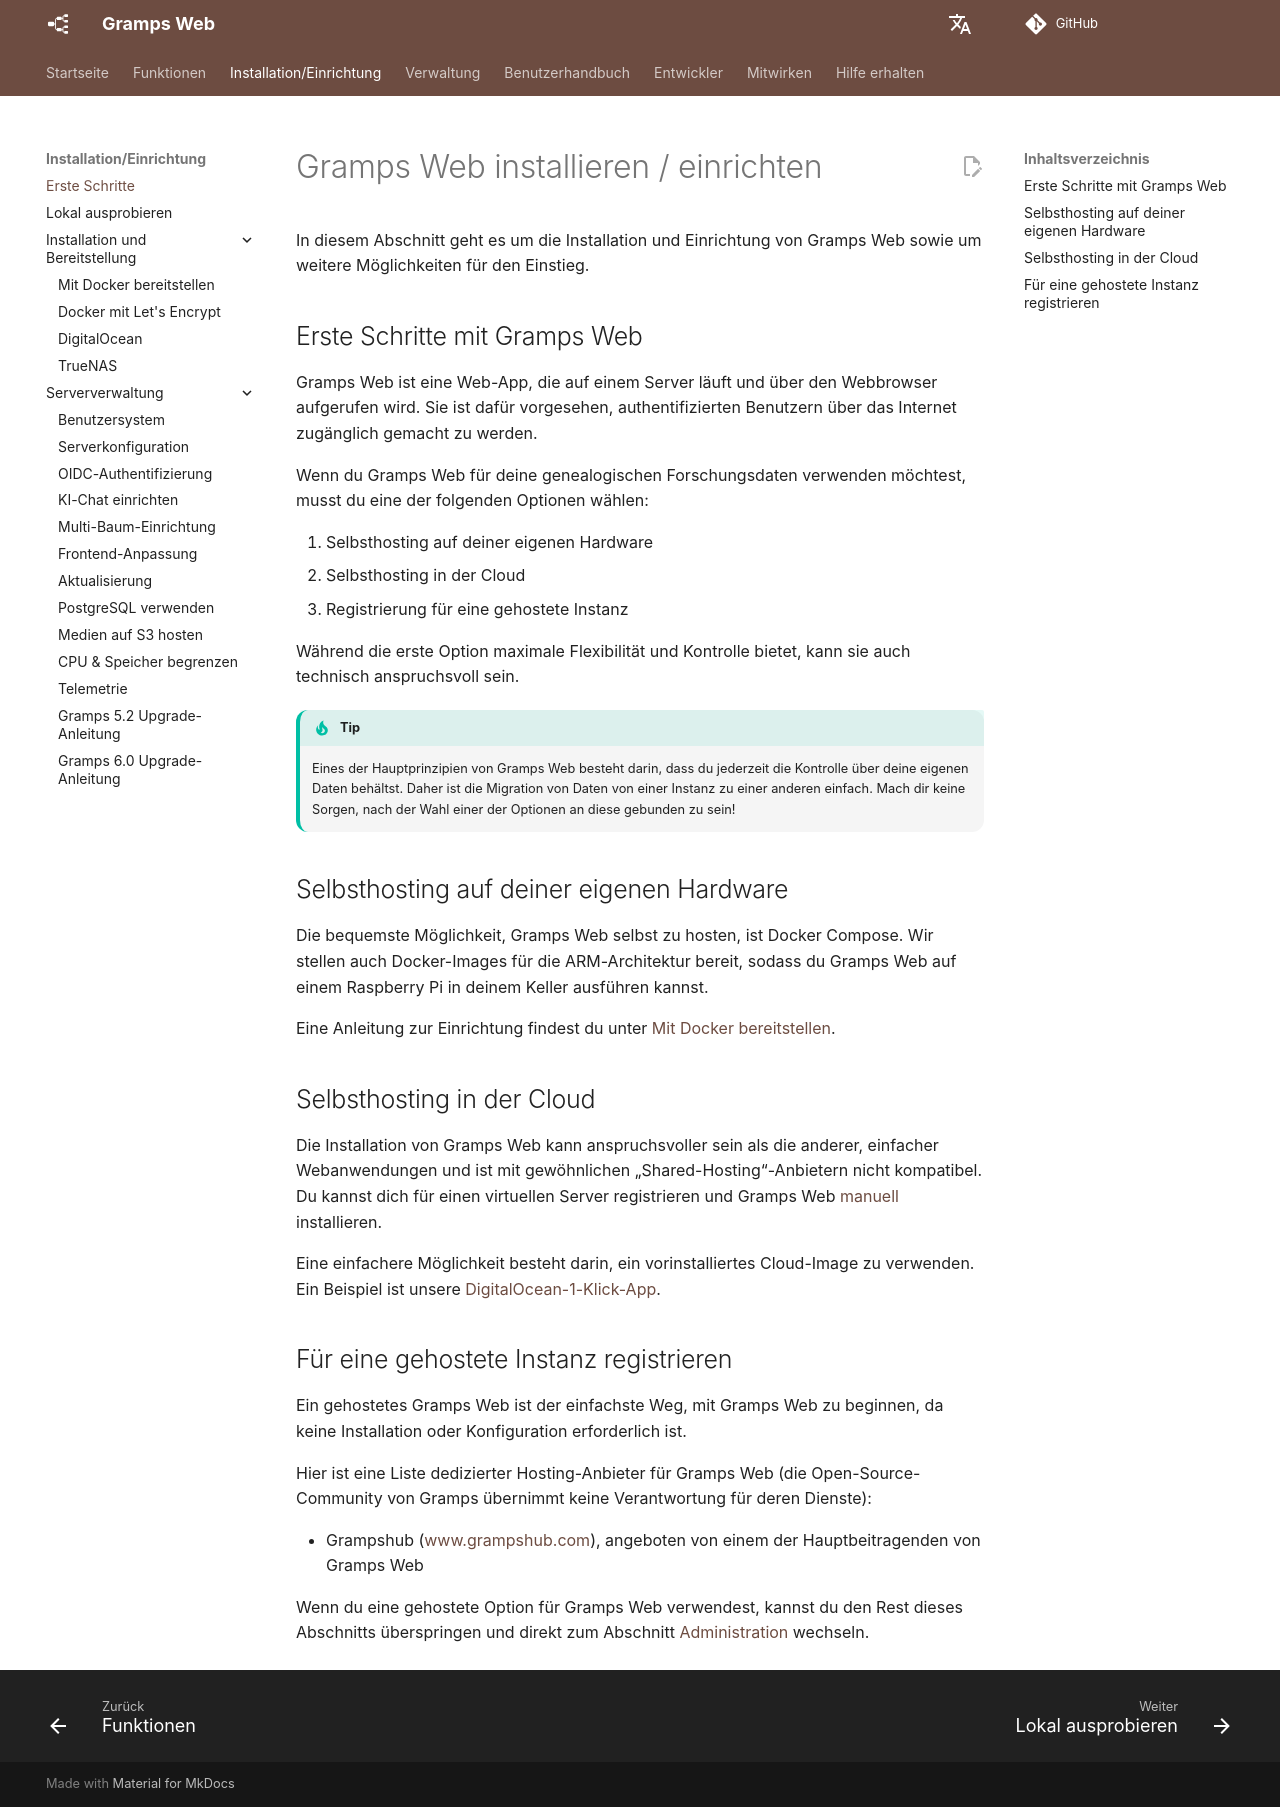

repository: gramps-project/gramps-web-docs · page: de/install_setup/setup/index.html · generator: mkdocs

# Gramps Web installieren / einrichten

In diesem Abschnitt geht es um die Installation und Einrichtung von Gramps Web sowie um weitere Möglichkeiten für den Einstieg.

## Erste Schritte mit Gramps Web

Gramps Web ist eine Web-App, die auf einem Server läuft und über den Webbrowser aufgerufen wird. Sie ist dafür vorgesehen, authentifizierten Benutzern über das Internet zugänglich gemacht zu werden.

Wenn du Gramps Web für deine genealogischen Forschungsdaten verwenden möchtest, musst du eine der folgenden Optionen wählen:

1. Selbsthosting auf deiner eigenen Hardware
2. Selbsthosting in der Cloud
3. Registrierung für eine gehostete Instanz

Während die erste Option maximale Flexibilität und Kontrolle bietet, kann sie auch technisch anspruchsvoll sein.

!!! tip
    Eines der Hauptprinzipien von Gramps Web besteht darin, dass du jederzeit die Kontrolle über deine eigenen Daten behältst. Daher ist die Migration von Daten von einer Instanz zu einer anderen einfach. Mach dir keine Sorgen, nach der Wahl einer der Optionen an diese gebunden zu sein!

## Selbsthosting auf deiner eigenen Hardware

Die bequemste Möglichkeit, Gramps Web selbst zu hosten, ist Docker Compose. Wir stellen auch Docker-Images für die ARM-Architektur bereit, sodass du Gramps Web auf einem Raspberry Pi in deinem Keller ausführen kannst.

Eine Anleitung zur Einrichtung findest du unter [Mit Docker bereitstellen](deployment.md).


## Selbsthosting in der Cloud

Die Installation von Gramps Web kann anspruchsvoller sein als die anderer, einfacher Webanwendungen und ist mit gewöhnlichen „Shared-Hosting“-Anbietern nicht kompatibel. Du kannst dich für einen virtuellen Server registrieren und Gramps Web [manuell](deployment.md) installieren.

Eine einfachere Möglichkeit besteht darin, ein vorinstalliertes Cloud-Image zu verwenden. Ein Beispiel ist unsere [DigitalOcean-1-Klick-App](digital_ocean.md).

## Für eine gehostete Instanz registrieren

Ein gehostetes Gramps Web ist der einfachste Weg, mit Gramps Web zu beginnen, da keine Installation oder Konfiguration erforderlich ist.

Hier ist eine Liste dedizierter Hosting-Anbieter für Gramps Web (die Open-Source-Community von Gramps übernimmt keine Verantwortung für deren Dienste):

- Grampshub ([www.grampshub.com](https://www.grampshub.com)), angeboten von einem der Hauptbeitragenden von Gramps Web

Wenn du eine gehostete Option für Gramps Web verwendest, kannst du den Rest dieses Abschnitts überspringen und direkt zum Abschnitt [Administration](../administration/admin.md) wechseln.
